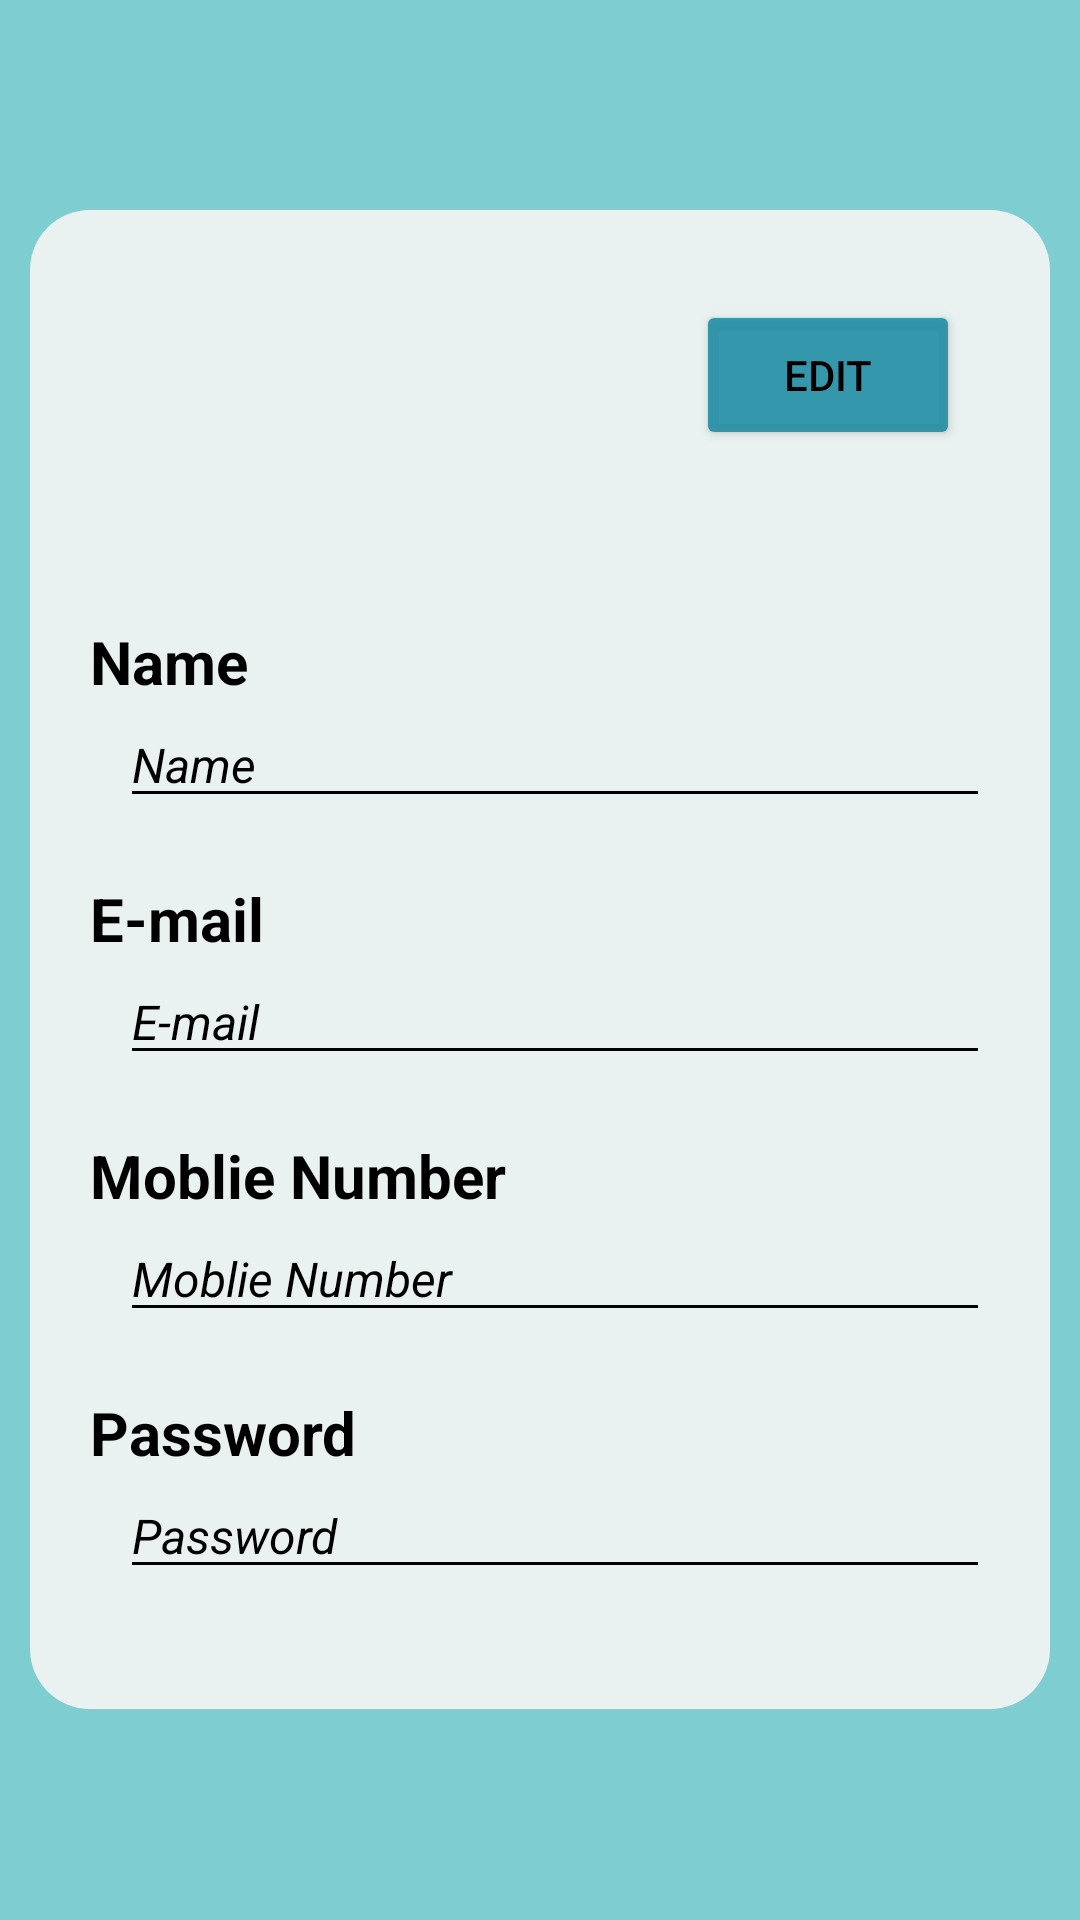

This screen was rendered from an Android layout file. Write that file and the resources it references.
<!-- AndroidManifest.xml: application theme Theme.AdminBooking -->
<!-- res/layout/user_view.xml -->
<?xml version="1.0" encoding="utf-8"?>
<RelativeLayout xmlns:android="http://schemas.android.com/apk/res/android"
    android:layout_width="wrap_content"
    android:layout_height="wrap_content"
    android:layout_margin="20dp"
    android:padding="10dp"
    android:background="#E66FC8CC"
    xmlns:app="http://schemas.android.com/apk/res-auto">


    <ScrollView
        android:id="@+id/scrollView3"
        android:layout_width="match_parent"
        android:layout_height="wrap_content"
        android:layout_centerInParent="true"
        android:layout_alignParentStart="true"
        android:layout_centerHorizontal="true"
        android:fillViewport="true"
        >



        <LinearLayout
            android:id="@+id/linearLayout"
            android:layout_width="wrap_content"
            android:layout_height="wrap_content"
            android:orientation="vertical"
            android:backgroundTint="#E6F6F6F6"
            android:padding="20dp"
            android:background="@drawable/circle_2"
            android:paddingBottom="20dp">


            <RelativeLayout
                android:layout_width="match_parent"
                android:layout_height="wrap_content">


                <TextView
                    android:id="@+id/userId"
                    android:layout_width="match_parent"
                    android:layout_height="wrap_content"
                    android:textColor="@color/black"
                    android:textSize="20sp"
                    android:textStyle="bold"
                    android:layout_below="@+id/btnEdit"
                    android:layout_marginBottom="20dp"
                    />

                <Button
                    android:id="@+id/btnEdit"
                    android:layout_width="wrap_content"
                    android:layout_height="50dp"
                    android:layout_alignParentEnd="true"
                    android:layout_marginTop="10dp"
                    android:layout_marginEnd="10dp"
                    android:layout_marginBottom="10dp"
                    android:backgroundTint="@color/card"
                    android:text="Edit"
                    android:textColor="@color/black"
                    app:layout_constraintStart_toEndOf="@+id/btnUpdate" />

                <Button
                    android:id="@+id/btnUpdate"
                    android:layout_width="wrap_content"
                    android:layout_height="50dp"
                    android:layout_centerHorizontal="true"
                    android:layout_marginTop="10dp"
                    android:layout_marginEnd="20dp"
                    android:layout_toStartOf="@+id/btnEdit"
                    android:layout_marginBottom="10dp"
                    android:backgroundTint="#E31550"
                    android:visibility="gone"
                    android:text="Update"
                    android:textColor="@color/black"
                    app:layout_constraintStart_toStartOf="parent"
                    />



            </RelativeLayout>

            <TextView
                android:layout_width="match_parent"
                android:layout_height="wrap_content"
                android:layout_weight="1"
                android:text="Name "
                android:textColor="@color/black"
                android:textSize="20sp"
                android:textStyle="bold" />

            <EditText
                android:id="@+id/textName"
                android:layout_width="match_parent"
                android:layout_height="wrap_content"
                android:layout_marginStart="10dp"
                android:layout_marginTop="0dp"
                android:layout_marginBottom="20dp"
                android:layout_weight="0.5"
                android:enabled="false"
                android:hint="Name "
                android:textColorHint="@color/black"
                android:backgroundTint="@color/black"
                android:textColor="@color/black"
                android:textSize="16sp"
                android:textStyle="italic" />


            <TextView
                android:layout_width="match_parent"
                android:layout_height="wrap_content"
                android:layout_weight="1"
                android:text="E-mail"
                android:textColor="@color/black"
                android:textSize="20sp"
                android:textStyle="bold" />

            <EditText
                android:textColorHint="@color/black"
                android:backgroundTint="@color/black"
                android:textColor="@color/black"
                android:id="@+id/textEmail"
                android:layout_width="match_parent"
                android:layout_height="wrap_content"
                android:layout_marginStart="10dp"
                android:layout_marginTop="0dp"
                android:layout_marginBottom="20dp"
                android:layout_weight="0.5"
                android:enabled="false"
                android:hint="E-mail "
                android:textSize="16sp"
                android:textStyle="italic" />


            <TextView
                android:layout_width="match_parent"
                android:layout_height="wrap_content"
                android:layout_weight="1"
                android:text="Moblie Number "
                android:textColor="@color/black"
                android:textSize="20sp"
                android:textStyle="bold" />

            <EditText
                android:textColorHint="@color/black"
                android:backgroundTint="@color/black"
                android:textColor="@color/black"
                android:id="@+id/textMobileNumber"
                android:layout_width="match_parent"
                android:layout_height="wrap_content"
                android:layout_marginStart="10dp"
                android:layout_marginTop="0dp"
                android:layout_marginBottom="20dp"
                android:layout_weight="0.5"
                android:enabled="false"
                android:hint="Moblie Number"
                android:textSize="16sp"
                android:textStyle="italic" />


            <TextView
                android:layout_width="match_parent"
                android:layout_height="wrap_content"
                android:layout_weight="1"
                android:text="Password"
                android:textColor="@color/black"
                android:textSize="20sp"
                android:textStyle="bold" />

            <EditText
                android:textColorHint="@color/black"
                android:backgroundTint="@color/black"
                android:textColor="@color/black"
                android:id="@+id/textPassword"
                android:layout_width="match_parent"
                android:layout_height="wrap_content"
                android:layout_marginStart="10dp"
                android:layout_marginTop="0dp"
                android:layout_marginBottom="20dp"
                android:layout_weight="0.5"
                android:enabled="false"
                android:hint="Password"
                android:textSize="16sp"
                android:textStyle="italic" />




        </LinearLayout>


    </ScrollView>

</RelativeLayout>
<!-- resources referenced by this layout -->
<resources>
  <color name="black">#FF000000</color>
  <color name="card">#E9258FA5</color>
  <!-- drawable circle_2 (drawable-v24) -->
  <?xml version="1.0" encoding="utf-8"?>
  <shape xmlns:android="http://schemas.android.com/apk/res/android">
  
      <solid android:color="#E6E6E6"/>
      <corners android:radius="20dp"/>
  
  </shape>
  <style name="Theme.AdminBooking" parent="Theme.MaterialComponents.DayNight.NoActionBar">
  
          <item name="colorPrimary">@color/black</item>
          <item name="colorPrimaryVariant">@color/purple_700</item>
          <item name="colorOnPrimary">@color/white</item>
          
          <item name="colorSecondary">@color/black</item>
          <item name="colorSecondaryVariant">@color/teal_700</item>
          <item name="colorOnSecondary">@color/black</item>
          
          <item name="android:windowTranslucentStatus">true</item>
  
      </style>
  <color name="purple_700">#FF3700B3</color>
  <color name="white">#FFFFFFFF</color>
  <color name="teal_700">#FF018786</color>
</resources>
